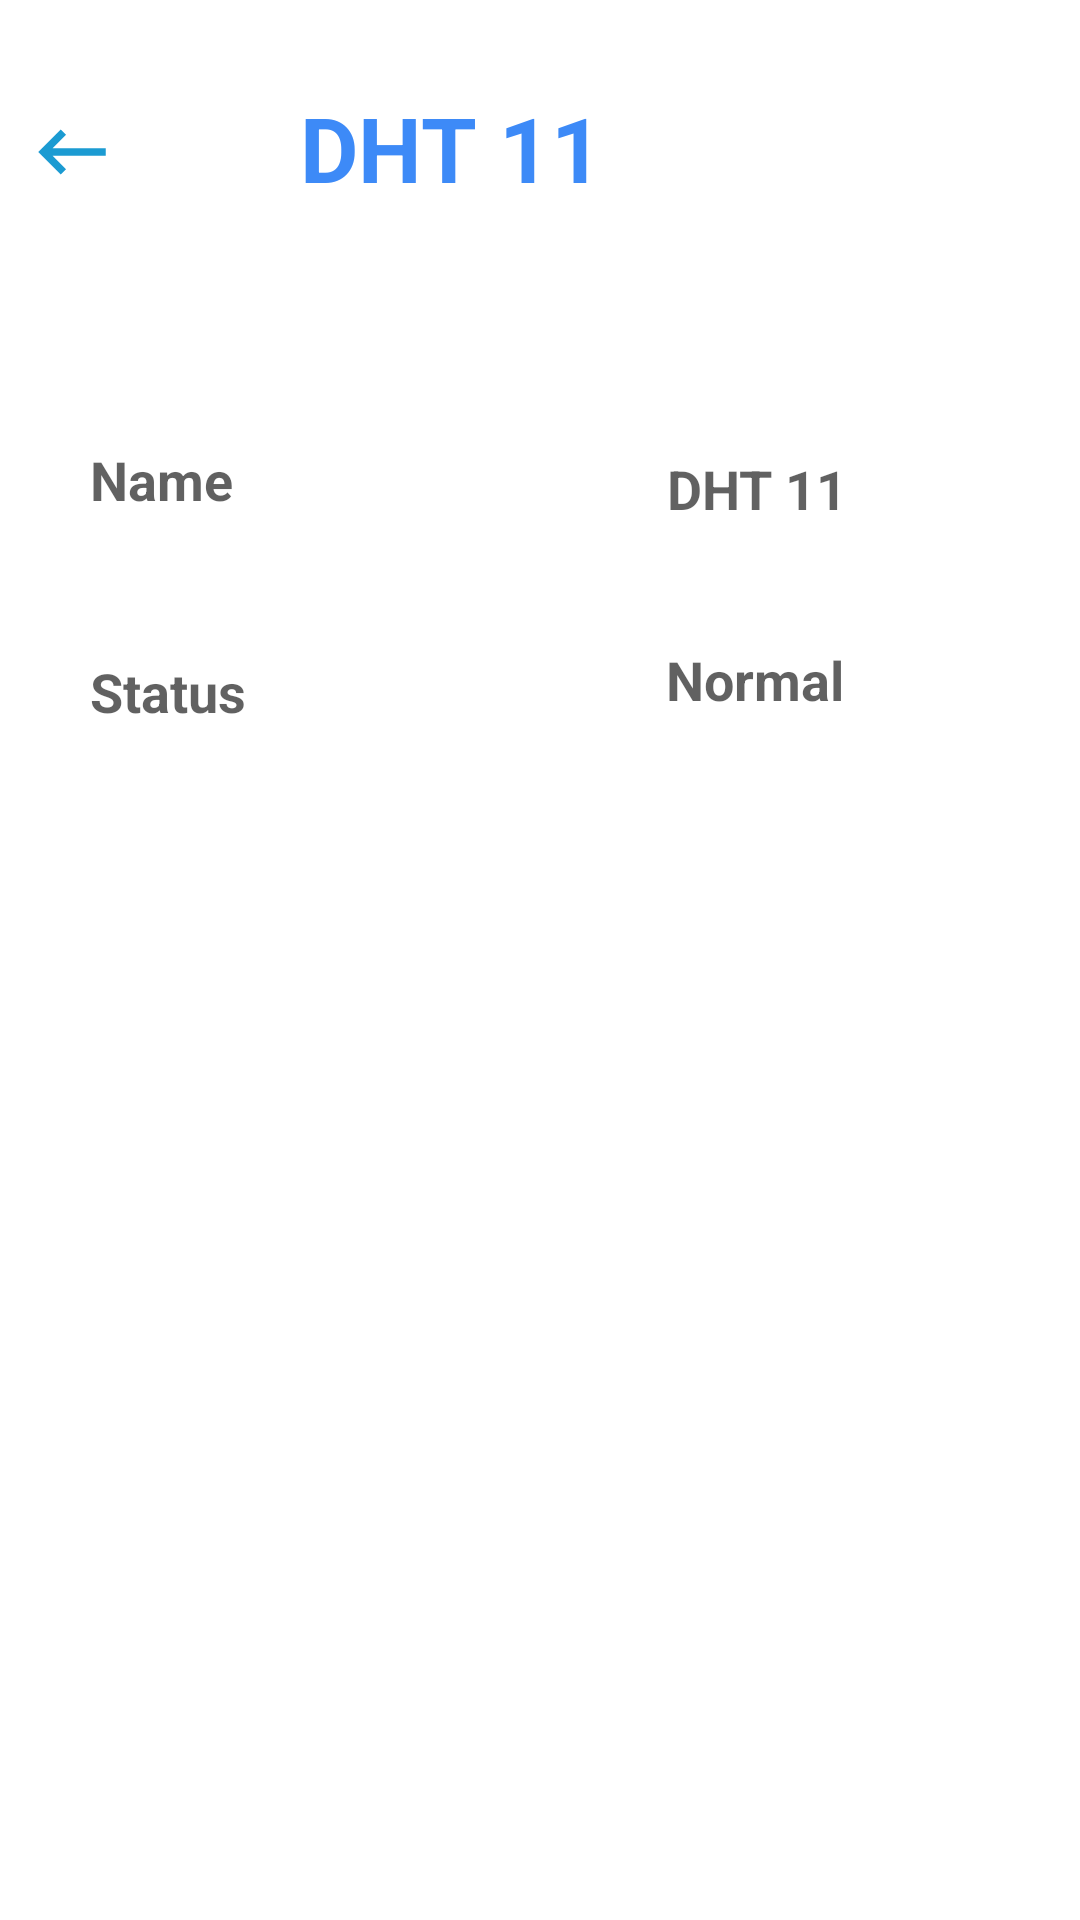

Write the Android layout XML for this screen, with the resource values it uses.
<!-- AndroidManifest.xml: application theme Theme.MultiProject -->
<!-- res/layout/activity_dht11.xml -->
<?xml version="1.0" encoding="utf-8"?>
<androidx.constraintlayout.widget.ConstraintLayout xmlns:android="http://schemas.android.com/apk/res/android"
    xmlns:app="http://schemas.android.com/apk/res-auto"
    xmlns:tools="http://schemas.android.com/tools"
    android:layout_width="match_parent"
    android:layout_height="match_parent">

    <TextView
        android:id="@+id/textView22"
        android:layout_width="283dp"
        android:layout_height="46dp"
        android:layout_marginVertical="16dp"
        android:layout_marginEnd="68dp"
        android:layout_marginBottom="55dp"
        android:gravity="center_horizontal"
        android:text="DHT 11"
        android:textColor="#3d8af7"
        android:textSize="30sp"
        android:textStyle="bold"
        app:layout_constraintBottom_toBottomOf="parent"
        app:layout_constraintEnd_toEndOf="parent"
        app:layout_constraintHorizontal_bias="0.571"
        app:layout_constraintStart_toEndOf="@+id/btnback4"
        app:layout_constraintTop_toTopOf="parent"
        app:layout_constraintVertical_bias="0.023" />

    <TextView
        android:id="@+id/nameDHT"
        android:layout_width="61dp"
        android:layout_height="30dp"
        android:layout_marginVertical="16dp"
        android:text="Name"
        android:textAlignment="viewStart"
        android:textColor="#9E000000"
        android:textSize="18sp"
        android:textStyle="bold"
        app:layout_constraintBottom_toBottomOf="parent"
        app:layout_constraintEnd_toEndOf="parent"
        app:layout_constraintHorizontal_bias="0.1"
        app:layout_constraintStart_toStartOf="parent"
        app:layout_constraintTop_toTopOf="parent"
        app:layout_constraintVertical_bias="0.228" />

    <ImageButton
        android:id="@+id/btnback6"
        android:layout_width="wrap_content"
        android:layout_height="wrap_content"
        android:background="@color/white"
        android:contentDescription="@android:string/untitled"
        android:minWidth="48dp"
        android:minHeight="48dp"
        app:layout_constraintBottom_toBottomOf="parent"
        app:layout_constraintStart_toStartOf="parent"
        app:layout_constraintTop_toTopOf="parent"
        app:layout_constraintVertical_bias="0.045"
        app:srcCompat="@drawable/ic_baseline_keyboard_backspace_24" />

    <TextView
        android:id="@+id/statusDHT"
        android:layout_width="61dp"
        android:layout_height="30dp"
        android:layout_marginVertical="16dp"
        android:text="Status"
        android:textAlignment="viewStart"
        android:textColor="#9E000000"
        android:textSize="18sp"
        android:textStyle="bold"
        app:layout_constraintBottom_toBottomOf="parent"
        app:layout_constraintEnd_toEndOf="parent"
        app:layout_constraintHorizontal_bias="0.1"
        app:layout_constraintStart_toStartOf="parent"
        app:layout_constraintTop_toTopOf="parent"
        app:layout_constraintVertical_bias="0.35" />

    <TextView
        android:id="@+id/DHT_name"
        android:layout_width="76dp"
        android:layout_height="35dp"
        android:layout_marginVertical="16dp"
        android:layout_marginEnd="60dp"
        android:text="DHT 11"
        android:textAlignment="viewStart"
        android:textColor="#9E000000"
        android:textSize="18sp"
        android:textStyle="bold"
        app:layout_constraintBottom_toBottomOf="parent"
        app:layout_constraintEnd_toEndOf="parent"
        app:layout_constraintHorizontal_bias="0.988"
        app:layout_constraintStart_toEndOf="@+id/nameDHT"
        app:layout_constraintTop_toTopOf="parent"
        app:layout_constraintVertical_bias="0.235" />

    <TextView
        android:id="@+id/DHT_status"
        android:layout_width="62dp"
        android:layout_height="33dp"
        android:layout_marginVertical="16dp"
        android:layout_marginEnd="76dp"
        android:text="Normal"
        android:textAlignment="viewStart"
        android:textColor="#9E000000"
        android:textSize="18sp"
        android:textStyle="bold"
        app:layout_constraintBottom_toBottomOf="parent"
        app:layout_constraintEnd_toEndOf="parent"
        app:layout_constraintHorizontal_bias="0.782"
        app:layout_constraintStart_toEndOf="@+id/statusSoil"
        app:layout_constraintTop_toTopOf="parent"
        app:layout_constraintVertical_bias="0.345" />

</androidx.constraintlayout.widget.ConstraintLayout>
<!-- resources referenced by this layout -->
<resources>
  <!-- drawable ic_baseline_keyboard_backspace_24 (drawable) -->
  <vector android:height="30dp" android:tint="#1B9BD2"
      android:viewportHeight="24" android:viewportWidth="24"
      android:width="30dp" xmlns:android="http://schemas.android.com/apk/res/android">
      <path android:fillColor="@android:color/white" android:pathData="M21,11H6.83l3.58,-3.59L9,6l-6,6 6,6 1.41,-1.41L6.83,13H21z"/>
  </vector>
  <style name="Theme.MultiProject" parent="Theme.MaterialComponents.DayNight.DarkActionBar">
          
          <item name="colorPrimary">@color/purple_500</item>
          <item name="colorPrimaryVariant">@color/purple_700</item>
          <item name="colorOnPrimary">@color/white</item>
          
          <item name="colorSecondary">@color/teal_200</item>
          <item name="colorSecondaryVariant">@color/teal_700</item>
          <item name="colorOnSecondary">@color/black</item>
          
          <item name="android:statusBarColor" tools:targetApi="l">?attr/colorPrimaryVariant</item>
          
      </style>
  <!-- not gathered from this repository: default colours our renderer supplied (Android Studio template values) -->
  <color name="purple_500">#FF6200EE</color>
  <color name="purple_700">#FF3700B3</color>
  <color name="teal_200">#FF03DAC5</color>
  <color name="teal_700">#FF018786</color>
  <color name="black">#FF000000</color>
  <color name="white">#FFFFFFFF</color>
</resources>
